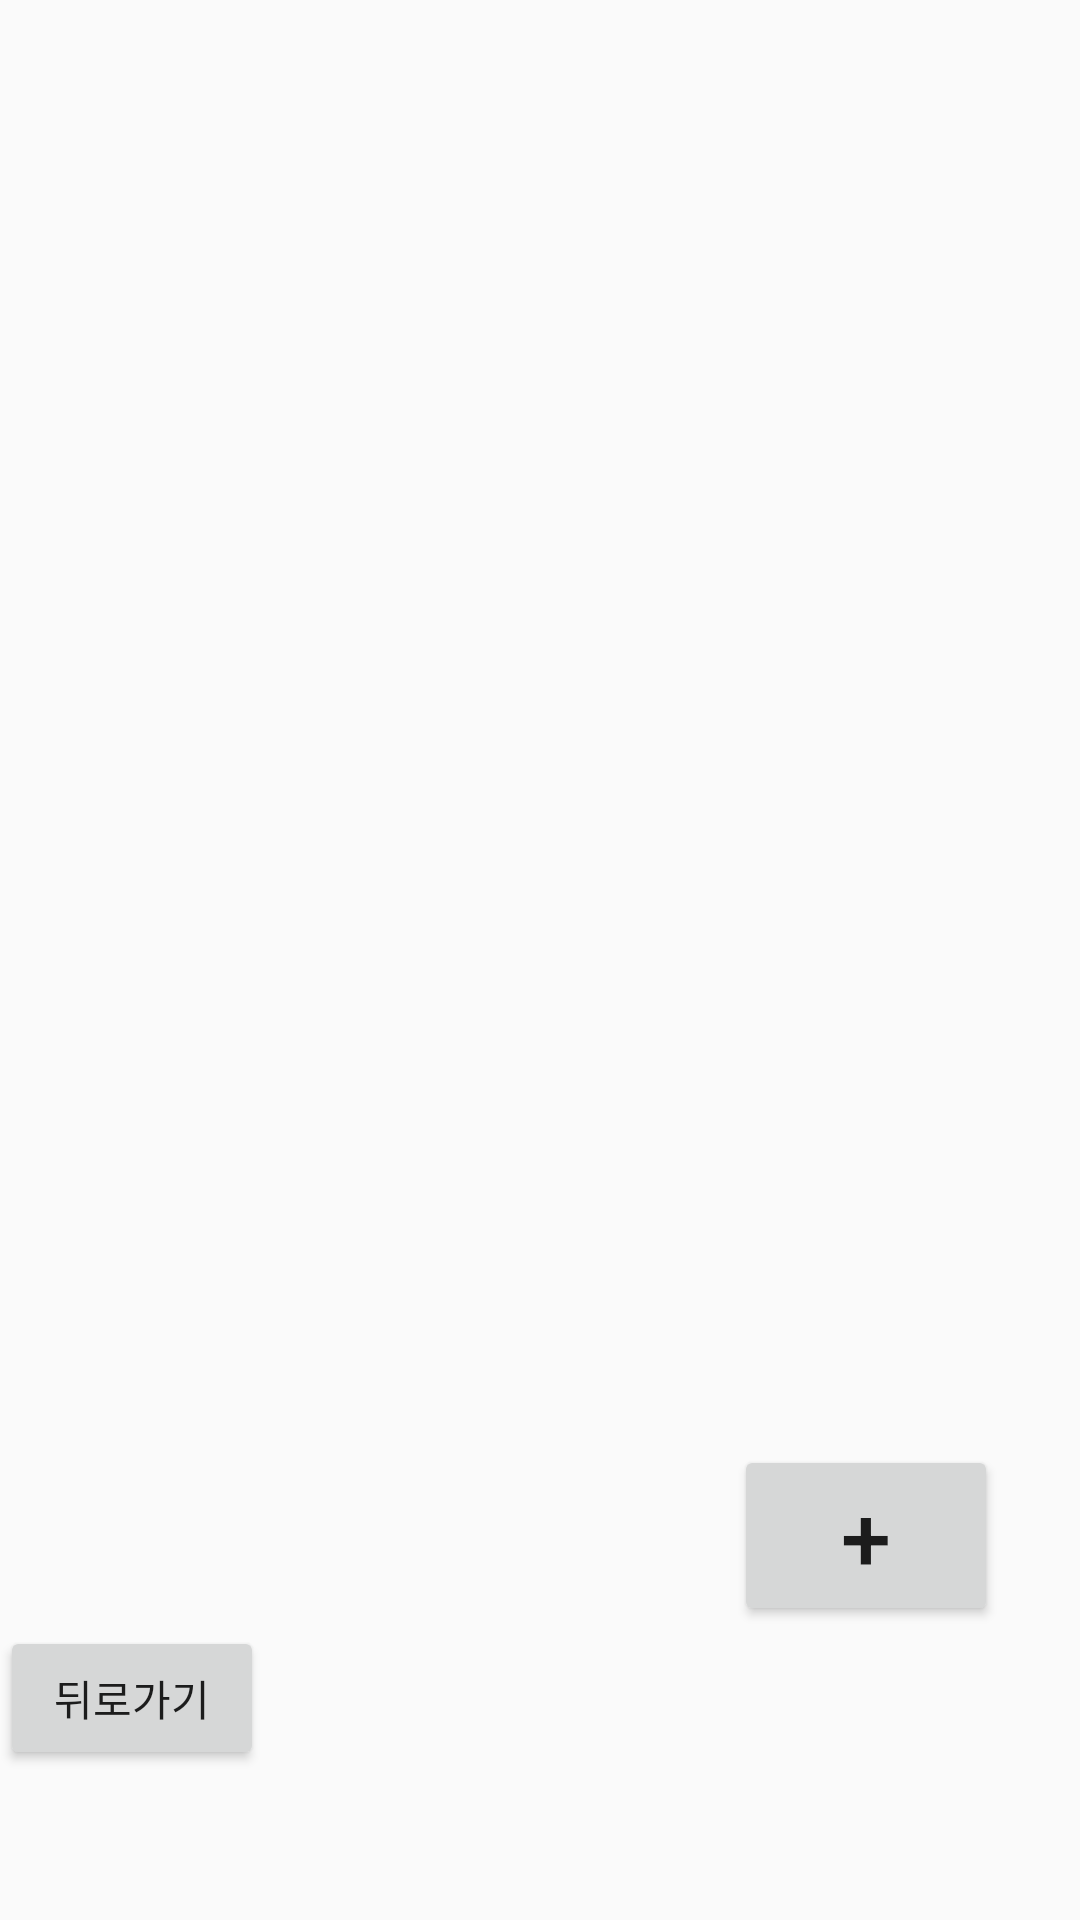

The Android layout XML behind this screen, and the referenced resources:
<!-- AndroidManifest.xml: application theme AppTheme -->
<!-- res/layout/activity_note.xml -->
<?xml version="1.0" encoding="utf-8"?>
<androidx.constraintlayout.widget.ConstraintLayout xmlns:android="http://schemas.android.com/apk/res/android"
    xmlns:app="http://schemas.android.com/apk/res-auto"
    xmlns:tools="http://schemas.android.com/tools"
    android:theme="@style/AppTheme"
    android:layout_width="match_parent"
    android:layout_height="match_parent">

    <ListView
        android:id="@+id/list"
        android:layout_width="0dp"
        android:layout_height="0dp"
        app:layout_constraintBottom_toTopOf="@+id/button"
        app:layout_constraintEnd_toEndOf="parent"
        app:layout_constraintStart_toStartOf="parent"
        app:layout_constraintTop_toTopOf="parent" />

    <LinearLayout
        android:layout_marginBottom="@dimen/viewMarginLarge"
        android:id="@+id/linearLayout"
        android:layout_width="match_parent"
        android:layout_height="wrap_content"
        android:orientation="horizontal"
        app:layout_constraintBottom_toBottomOf="parent"
        app:layout_constraintEnd_toEndOf="parent"
        app:layout_constraintStart_toStartOf="parent">

        <Button
            android:id="@+id/back"
            android:layout_width="wrap_content"
            android:layout_height="wrap_content"
            android:text="뒤로가기" />
    </LinearLayout>


    <Button
        android:id="@+id/button"
        android:layout_width="wrap_content"
        android:layout_height="wrap_content"
        android:onClick="addTodo"
        android:text="+"
        android:textSize="30sp"
        app:layout_constraintBottom_toTopOf="@+id/linearLayout"
        app:layout_constraintEnd_toEndOf="parent"
        app:layout_constraintHorizontal_bias="0.9"
        app:layout_constraintStart_toStartOf="parent" />

</androidx.constraintlayout.widget.ConstraintLayout>
<!-- resources referenced by this layout -->
<resources>
  <dimen name="viewMarginLarge">50dp</dimen>
  <style name="AppTheme" parent="Theme.AppCompat.Light.DarkActionBar">
          
          <item name="colorPrimary">@color/colorPrimary</item>
          <item name="colorPrimaryDark">@color/colorPrimaryDark</item>
          <item name="colorAccent">@color/colorAccent</item>
          <item name="actionBarSize">70dp</item>
          <item name="windowActionBar">true</item>
          <item name="windowNoTitle">false</item>
      </style>
  <color name="colorPrimary">#03A9F4</color>
  <color name="colorPrimaryDark">#0288D1</color>
  <color name="colorAccent">#40C4FF</color>
</resources>
